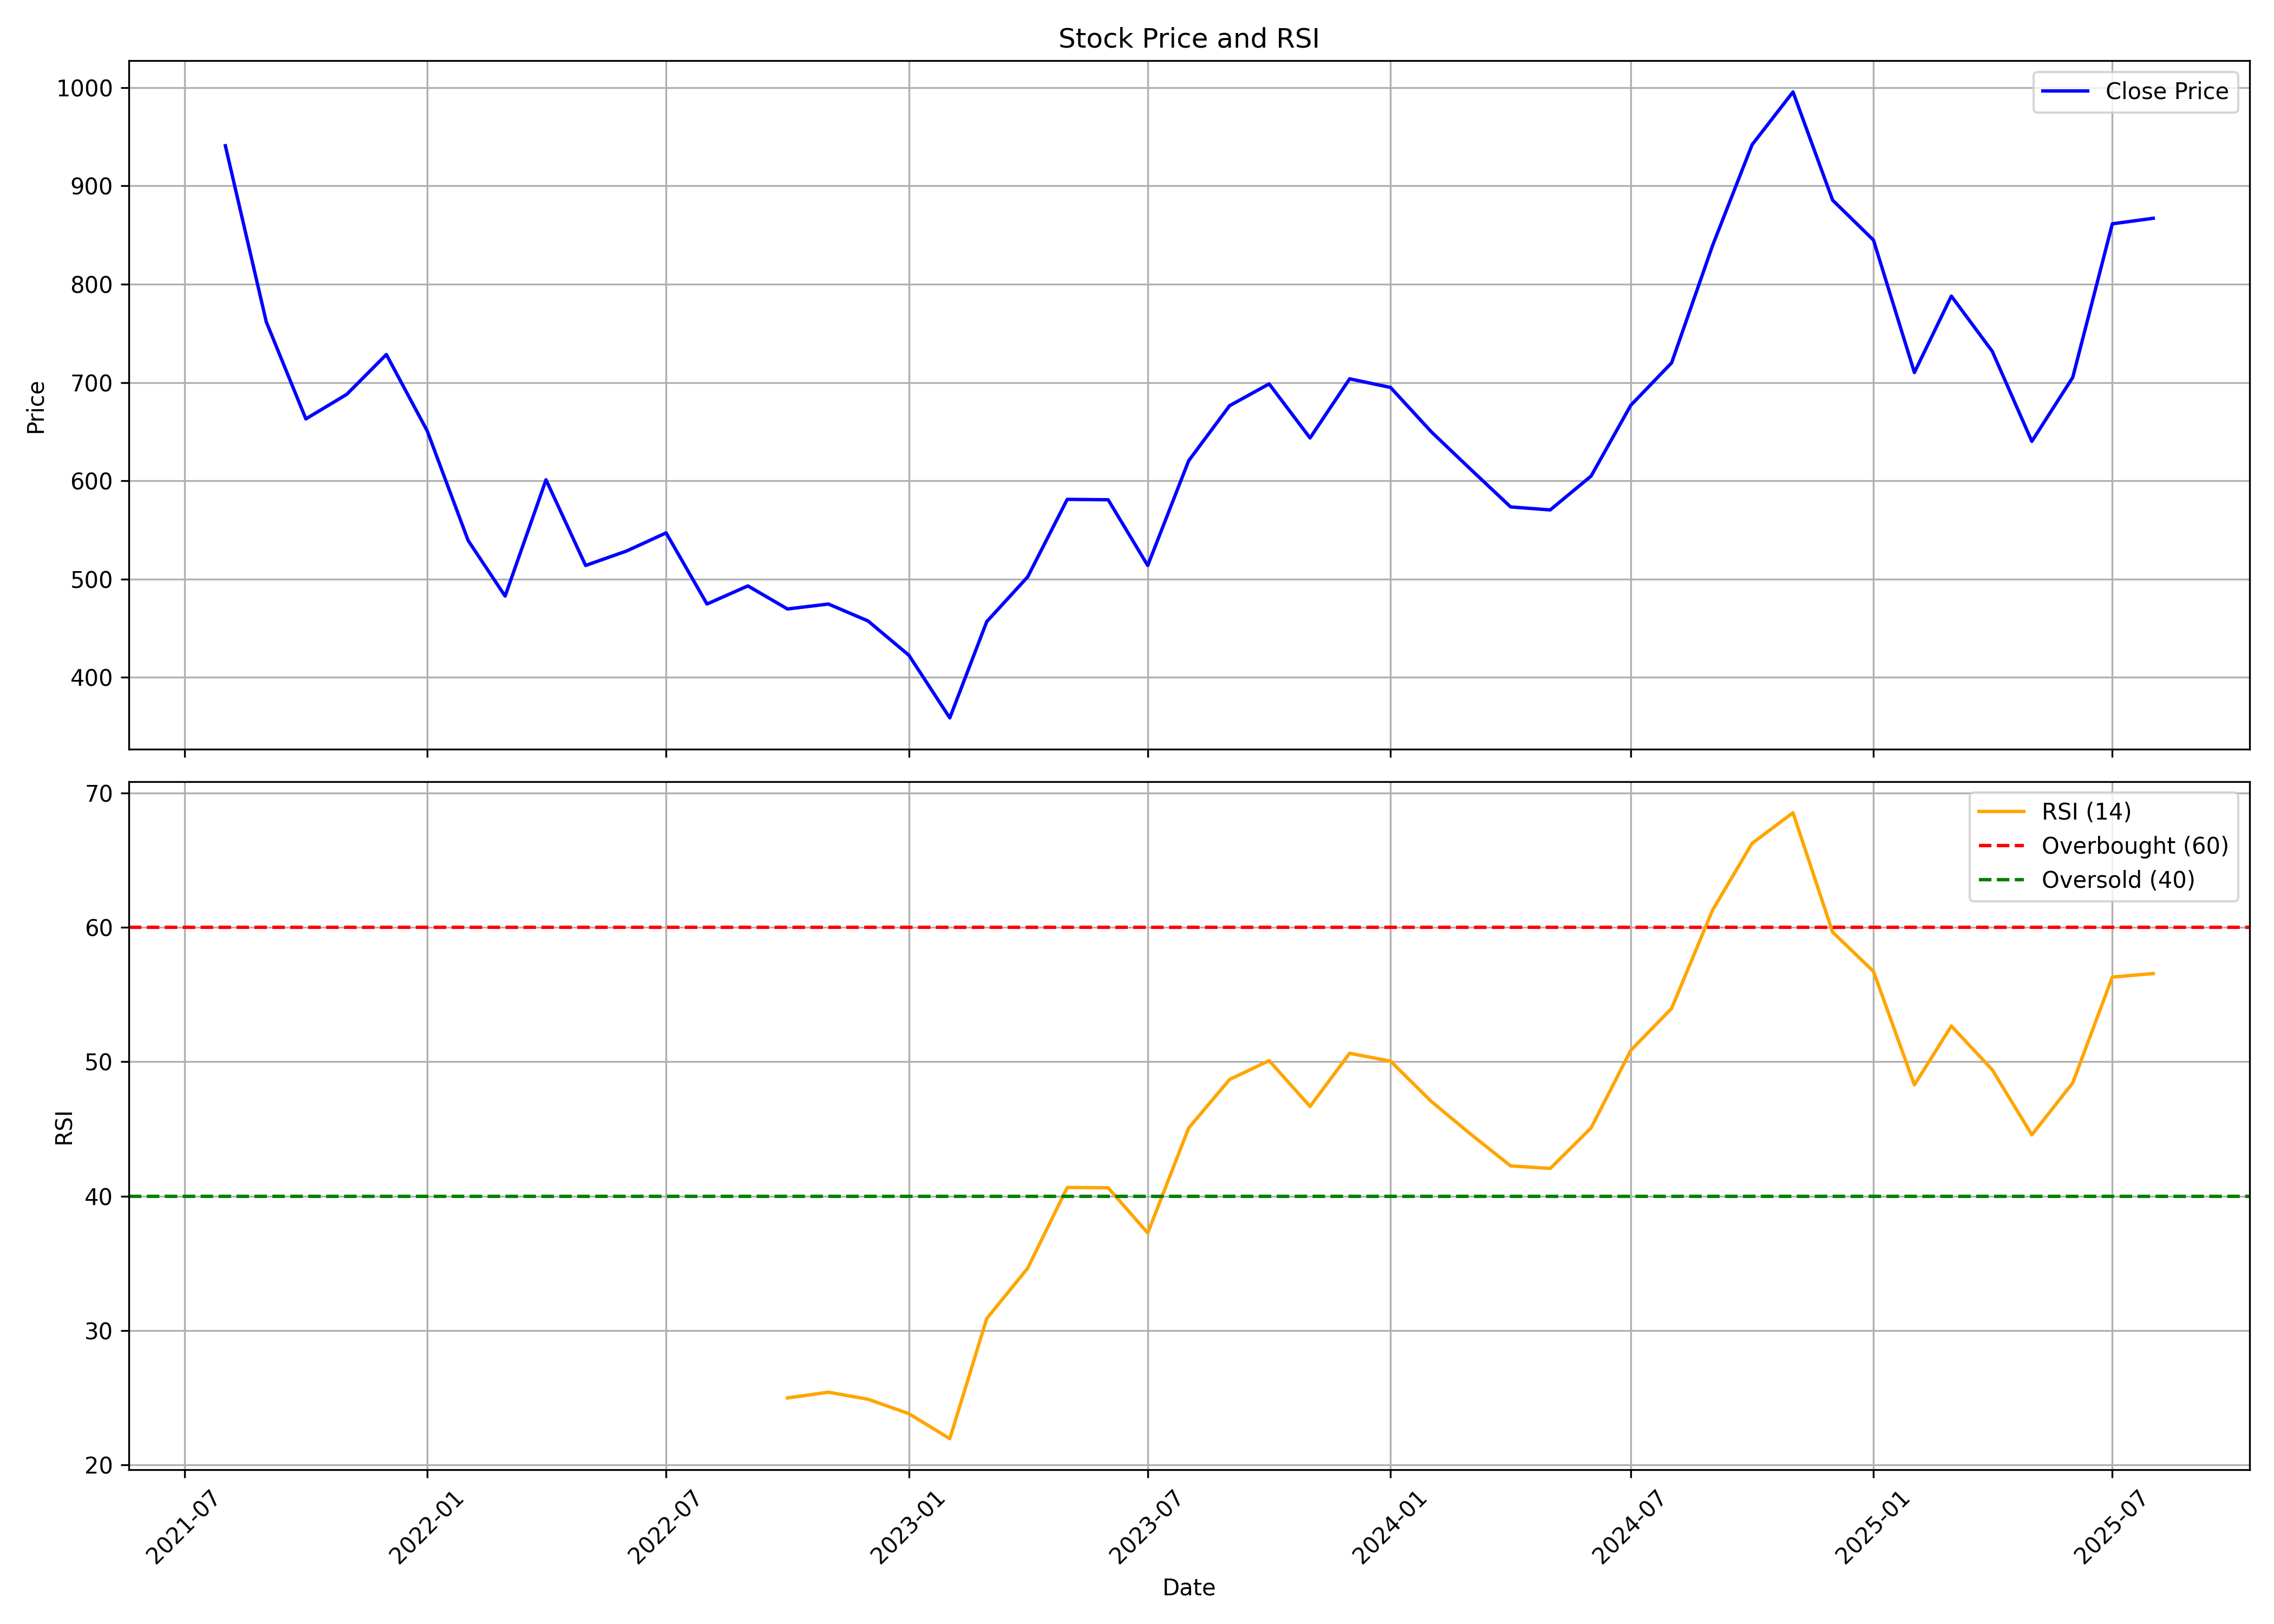

The data file committed next to this chart (first rows):
, date, symbol, open, high, low, close, volume, rsi
0, 2021-08-01, KRSNAA, 993.3, 1086, 851.9, 940.8, 13395518, 
1, 2021-09-01, KRSNAA, 937.4, 948.3, 755.7, 761.7, 2967533, 
2, 2021-10-01, KRSNAA, 761.6, 826.6, 618.4, 663, 3832604, 
3, 2021-11-01, KRSNAA, 663, 738.8, 620.4, 688, 1603559, 
4, 2021-12-01, KRSNAA, 689.8, 780.4, 621.9, 728.5, 3321249, 
5, 2022-01-01, KRSNAA, 750.7, 786.3, 637.1, 650.7, 1548442, 
6, 2022-02-01, KRSNAA, 652, 671.7, 526.6, 539.3, 2061426, 
7, 2022-03-01, KRSNAA, 539.3, 595.7, 474.2, 482.7, 2244120, 
8, 2022-04-01, KRSNAA, 484, 647, 484, 601, 3451726, 
9, 2022-05-01, KRSNAA, 592.7, 612.4, 494.1, 513.9, 1602372, 
10, 2022-06-01, KRSNAA, 508.7, 592.7, 493.9, 528.6, 928141, 
11, 2022-07-01, KRSNAA, 520.6, 596.7, 518.6, 547.1, 1128277, 
12, 2022-08-01, KRSNAA, 543.4, 545.6, 451.3, 474.7, 1746553, 
13, 2022-09-01, KRSNAA, 480.1, 519.6, 440.1, 493.1, 1404414, 
14, 2022-10-01, KRSNAA, 496.3, 505.2, 466.3, 469.7, 462144, 24.99
15, 2022-11-01, KRSNAA, 470.5, 503.6, 456.8, 474.7, 1046561, 25.42
16, 2022-12-01, KRSNAA, 476.5, 496.3, 446.2, 457.5, 1694810, 24.89
17, 2023-01-01, KRSNAA, 457.6, 461, 404.1, 422.6, 779107, 23.82
18, 2023-02-01, KRSNAA, 426.5, 446.6, 350.5, 358.9, 1227898, 21.96
19, 2023-03-01, KRSNAA, 355.1, 470.4, 354.6, 456.8, 4309951, 30.9
20, 2023-04-01, KRSNAA, 465.9, 538.7, 458.6, 502.3, 1836028, 34.64
21, 2023-05-01, KRSNAA, 502.3, 594.5, 491.6, 581.1, 3128861, 40.65
22, 2023-06-01, KRSNAA, 581.1, 604.5, 547.9, 580.7, 1529972, 40.63
23, 2023-07-01, KRSNAA, 581.3, 597.5, 445.3, 513.9, 3558418, 37.26
24, 2023-08-01, KRSNAA, 516.2, 634.3, 478.6, 620.4, 4311345, 45.07
25, 2023-09-01, KRSNAA, 625.3, 694.6, 610.5, 676.4, 2377159, 48.68
26, 2023-10-01, KRSNAA, 679.2, 724.7, 649, 698.6, 2240993, 50.09
27, 2023-11-01, KRSNAA, 698.6, 721.7, 609, 643.6, 1779252, 46.68
28, 2023-12-01, KRSNAA, 653.3, 765.4, 643.6, 703.7, 2638543, 50.63
29, 2024-01-01, KRSNAA, 709.7, 732.5, 652.5, 695, 2408760, 50.05
30, 2024-02-01, KRSNAA, 711.4, 737.8, 642.8, 649.7, 2334079, 47.04
31, 2024-03-01, KRSNAA, 653, 669.9, 553.6, 612.6, 1668154, 44.67
32, 2024-04-01, KRSNAA, 612.6, 639.9, 557.2, 573.5, 1684283, 42.25
33, 2024-05-01, KRSNAA, 573.5, 615, 551.4, 570.4, 1490756, 42.06
34, 2024-06-01, KRSNAA, 575.2, 681.8, 526.4, 604.9, 2492899, 45.08
35, 2024-07-01, KRSNAA, 607.1, 703.7, 602.9, 676.7, 3914192, 50.84
36, 2024-08-01, KRSNAA, 676.8, 751.5, 634.1, 720, 2528270, 53.97
37, 2024-09-01, KRSNAA, 725, 877.8, 698.8, 839.2, 3305017, 61.28
38, 2024-10-01, KRSNAA, 850.0, 960.0, 768.5, 941.8, 3364651, 66.25
39, 2024-11-01, KRSNAA, 949.8, 1044, 882.2, 995.5, 2855182, 68.53
40, 2024-12-01, KRSNAA, 1012, 1034, 854.8, 885.5, 1782215, 59.65
41, 2025-01-01, KRSNAA, 888.1, 970.0, 757, 844.8, 2055413, 56.72
42, 2025-02-01, KRSNAA, 847.3, 905.0, 684.0, 710.2, 1286842, 48.28
43, 2025-03-01, KRSNAA, 717.0, 838.7, 673, 787.9, 1065802, 52.66
44, 2025-04-01, KRSNAA, 798.8, 826.5, 690.0, 731.8, 1447360, 49.41
45, 2025-05-01, KRSNAA, 736.0, 744.9, 625.8, 640.2, 2712074, 44.57
46, 2025-06-01, KRSNAA, 650.0, 720, 641.5, 705.2, 1893894, 48.43
47, 2025-07-01, KRSNAA, 709.0, 875.0, 693.8, 861.4, 2999443, 56.31
48, 2025-08-01, KRSNAA, 861.4, 875.0, 821.2, 867, 481872, 56.56
